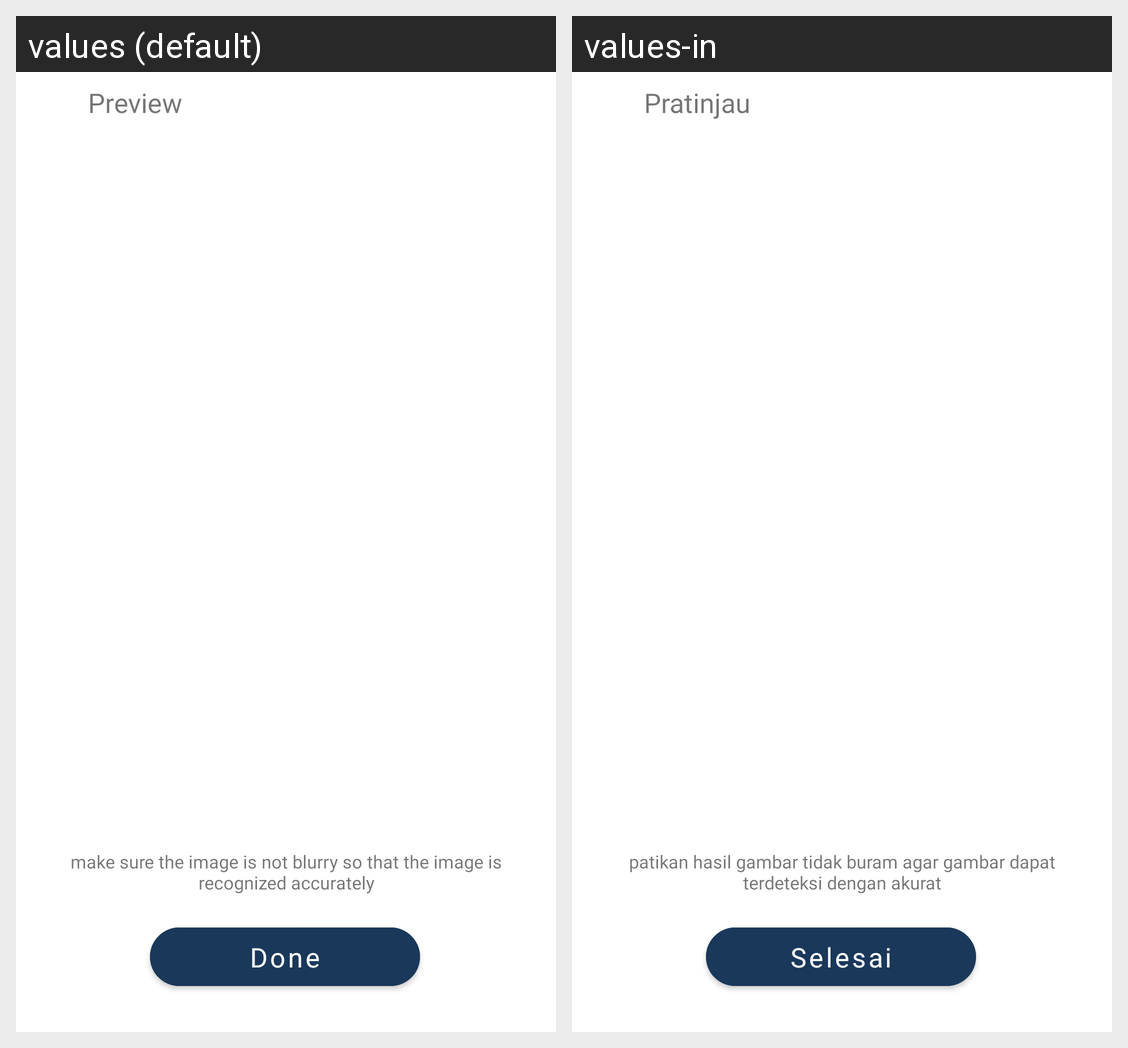

This grid shows one Android layout under two languages. Give, for every string resource on the screen, its name, the default text and each shown locale's text.
Android screen res/layout/activity_preview_capture.xml rendered under 2 locales, left to right: values (default), values-in. Device: Nexus 5 (rendered at 1080×1920; each locale shown at half size, 540×960, under a caption strip naming it); theme Theme.Toursight.
Strings drawn on this screen, with the default value and each locale's value (text and hints the layout hard-codes, and strings that could not be matched under every locale, appear in the picture but are not listed):

preview
  values: Preview
  values-in: Pratinjau

image_preview_adv
  values: make sure the image is not blurry so that the image is recognized accurately
  values-in: patikan hasil gambar tidak buram agar gambar dapat terdeteksi dengan akurat

done
  values: Done
  values-in: Selesai
